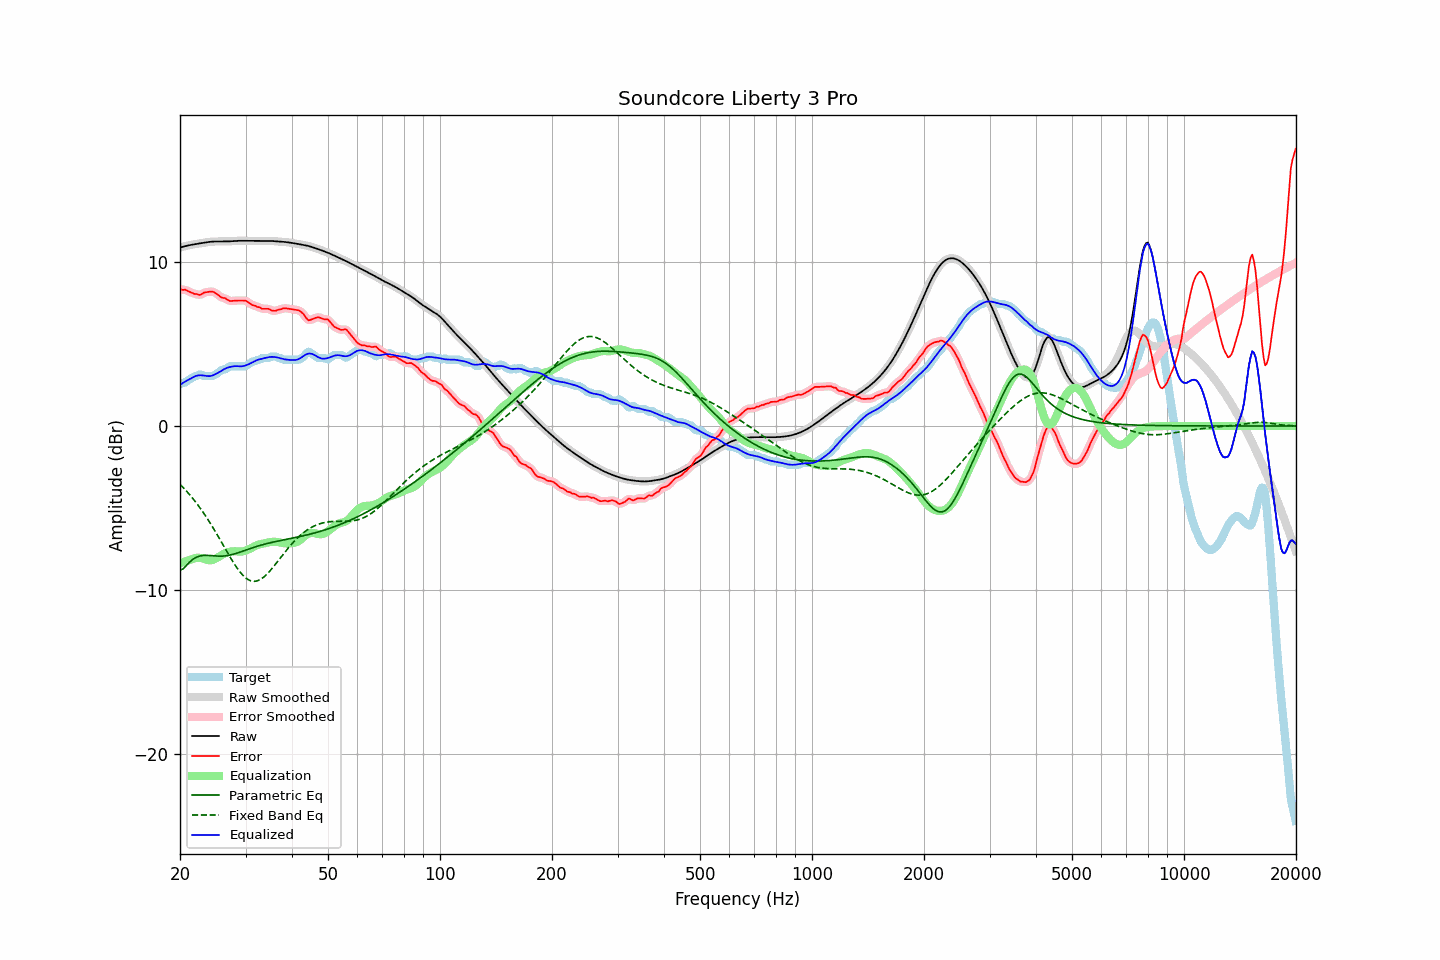

The data file committed next to this chart (first rows):
frequency, raw, error, smoothed, error_smoothed, equalization, parametric_eq, fixed_band_eq, equalized_raw, equalized_smoothed, target
20.00, 10.87, 8.33, 10.87, 8.32, -8.37, -8.80, -3.55, 2.50, 2.50, 2.54
20.20, 10.90, 8.31, 10.90, 8.32, -8.33, -8.75, -3.65, 2.57, 2.57, 2.59
20.40, 10.93, 8.29, 10.93, 8.31, -8.30, -8.70, -3.75, 2.63, 2.63, 2.64
20.61, 10.96, 8.31, 10.96, 8.29, -8.26, -8.60, -3.86, 2.70, 2.70, 2.64
20.81, 10.98, 8.27, 10.98, 8.27, -8.23, -8.49, -3.96, 2.75, 2.75, 2.71
21.02, 11.00, 8.22, 11.00, 8.23, -8.19, -8.39, -4.07, 2.81, 2.81, 2.78
21.23, 11.02, 8.17, 11.02, 8.18, -8.17, -8.29, -4.18, 2.86, 2.86, 2.85
21.44, 11.04, 8.14, 11.04, 8.13, -8.14, -8.21, -4.30, 2.90, 2.90, 2.90
21.66, 11.06, 8.10, 11.06, 8.09, -8.10, -8.13, -4.42, 2.96, 2.96, 2.96
21.87, 11.08, 8.04, 11.08, 8.07, -8.06, -8.07, -4.54, 3.01, 3.01, 3.03
22.09, 11.09, 8.05, 11.09, 8.04, -8.04, -8.01, -4.67, 3.05, 3.05, 3.04
22.31, 11.11, 8.03, 11.11, 8.01, -8.03, -7.97, -4.80, 3.08, 3.08, 3.08
22.54, 11.12, 7.98, 11.12, 8.00, -8.03, -7.93, -4.93, 3.09, 3.09, 3.14
22.76, 11.14, 8.00, 11.14, 8.02, -8.05, -7.91, -5.07, 3.09, 3.09, 3.14
22.99, 11.16, 8.06, 11.16, 8.06, -8.07, -7.89, -5.21, 3.09, 3.09, 3.09
23.22, 11.17, 8.13, 11.17, 8.11, -8.10, -7.89, -5.35, 3.07, 3.07, 3.04
23.45, 11.19, 8.15, 11.19, 8.15, -8.13, -7.88, -5.49, 3.06, 3.06, 3.04
23.69, 11.20, 8.16, 11.20, 8.17, -8.16, -7.88, -5.65, 3.04, 3.04, 3.04
23.92, 11.22, 8.18, 11.22, 8.18, -8.18, -7.89, -5.80, 3.04, 3.04, 3.04
24.16, 11.23, 8.19, 11.23, 8.19, -8.18, -7.90, -5.95, 3.05, 3.05, 3.04
24.40, 11.24, 8.20, 11.24, 8.19, -8.16, -7.90, -6.11, 3.07, 3.07, 3.04
24.65, 11.24, 8.16, 11.24, 8.16, -8.13, -7.91, -6.27, 3.11, 3.11, 3.08
24.89, 11.24, 8.11, 11.24, 8.11, -8.09, -7.92, -6.44, 3.16, 3.16, 3.14
25.14, 11.25, 8.04, 11.25, 8.04, -8.04, -7.93, -6.60, 3.21, 3.21, 3.20
25.39, 11.24, 7.97, 11.24, 7.97, -7.99, -7.93, -6.77, 3.26, 3.26, 3.27
25.65, 11.24, 7.89, 11.24, 7.89, -7.93, -7.93, -6.94, 3.32, 3.32, 3.35
25.91, 11.24, 7.83, 11.24, 7.84, -7.86, -7.93, -7.11, 3.38, 3.38, 3.42
26.16, 11.24, 7.80, 11.24, 7.81, -7.80, -7.92, -7.28, 3.44, 3.44, 3.44
26.43, 11.24, 7.80, 11.24, 7.77, -7.75, -7.92, -7.45, 3.49, 3.49, 3.45
26.69, 11.25, 7.73, 11.25, 7.73, -7.71, -7.90, -7.62, 3.53, 3.53, 3.51
26.96, 11.25, 7.67, 11.25, 7.68, -7.68, -7.89, -7.79, 3.57, 3.57, 3.58
27.23, 11.26, 7.62, 11.26, 7.63, -7.66, -7.87, -7.96, 3.60, 3.60, 3.64
27.50, 11.26, 7.62, 11.26, 7.62, -7.64, -7.85, -8.12, 3.62, 3.62, 3.64
27.77, 11.27, 7.63, 11.27, 7.62, -7.63, -7.82, -8.28, 3.64, 3.64, 3.64
28.05, 11.28, 7.64, 11.28, 7.64, -7.63, -7.79, -8.44, 3.65, 3.65, 3.64
28.33, 11.28, 7.64, 11.28, 7.64, -7.64, -7.76, -8.58, 3.65, 3.65, 3.64
28.62, 11.29, 7.65, 11.29, 7.65, -7.65, -7.73, -8.73, 3.64, 3.64, 3.64
28.90, 11.29, 7.65, 11.29, 7.65, -7.65, -7.70, -8.85, 3.64, 3.64, 3.64
29.19, 11.29, 7.65, 11.29, 7.65, -7.65, -7.67, -8.98, 3.64, 3.64, 3.64
29.48, 11.29, 7.65, 11.29, 7.65, -7.64, -7.63, -9.08, 3.65, 3.65, 3.64
29.78, 11.29, 7.65, 11.29, 7.64, -7.62, -7.60, -9.18, 3.67, 3.67, 3.64
30.08, 11.28, 7.63, 11.28, 7.62, -7.59, -7.56, -9.27, 3.70, 3.70, 3.66
30.38, 11.28, 7.57, 11.28, 7.57, -7.55, -7.53, -9.34, 3.74, 3.74, 3.72
30.68, 11.28, 7.50, 11.28, 7.50, -7.50, -7.49, -9.39, 3.78, 3.78, 3.79
30.99, 11.28, 7.43, 11.28, 7.43, -7.45, -7.46, -9.44, 3.83, 3.83, 3.86
31.30, 11.29, 7.37, 11.29, 7.38, -7.40, -7.43, -9.46, 3.88, 3.88, 3.92
31.61, 11.29, 7.35, 11.29, 7.34, -7.35, -7.39, -9.47, 3.93, 3.93, 3.94
31.93, 11.29, 7.32, 11.29, 7.30, -7.30, -7.36, -9.46, 3.98, 3.98, 3.97
32.24, 11.28, 7.26, 11.28, 7.28, -7.26, -7.33, -9.44, 4.02, 4.02, 4.03
32.57, 11.28, 7.24, 11.28, 7.24, -7.23, -7.30, -9.40, 4.05, 4.05, 4.04
32.89, 11.28, 7.22, 11.28, 7.20, -7.21, -7.27, -9.35, 4.08, 4.08, 4.06
33.22, 11.28, 7.14, 11.28, 7.17, -7.18, -7.25, -9.29, 4.10, 4.10, 4.14
33.55, 11.28, 7.14, 11.28, 7.14, -7.16, -7.22, -9.22, 4.12, 4.12, 4.14
33.89, 11.28, 7.14, 11.28, 7.14, -7.14, -7.19, -9.13, 4.15, 4.15, 4.14
34.23, 11.28, 7.14, 11.28, 7.15, -7.11, -7.17, -9.04, 4.17, 4.17, 4.14
34.57, 11.28, 7.14, 11.28, 7.12, -7.09, -7.14, -8.93, 4.19, 4.19, 4.14
34.92, 11.28, 7.10, 11.28, 7.09, -7.07, -7.12, -8.83, 4.21, 4.21, 4.18
35.27, 11.28, 7.03, 11.27, 7.05, -7.06, -7.10, -8.71, 4.21, 4.21, 4.24
35.62, 11.27, 7.03, 11.27, 7.02, -7.06, -7.07, -8.59, 4.21, 4.21, 4.24
35.97, 11.26, 7.02, 11.26, 7.02, -7.06, -7.05, -8.47, 4.20, 4.20, 4.24
... 635 more rows
